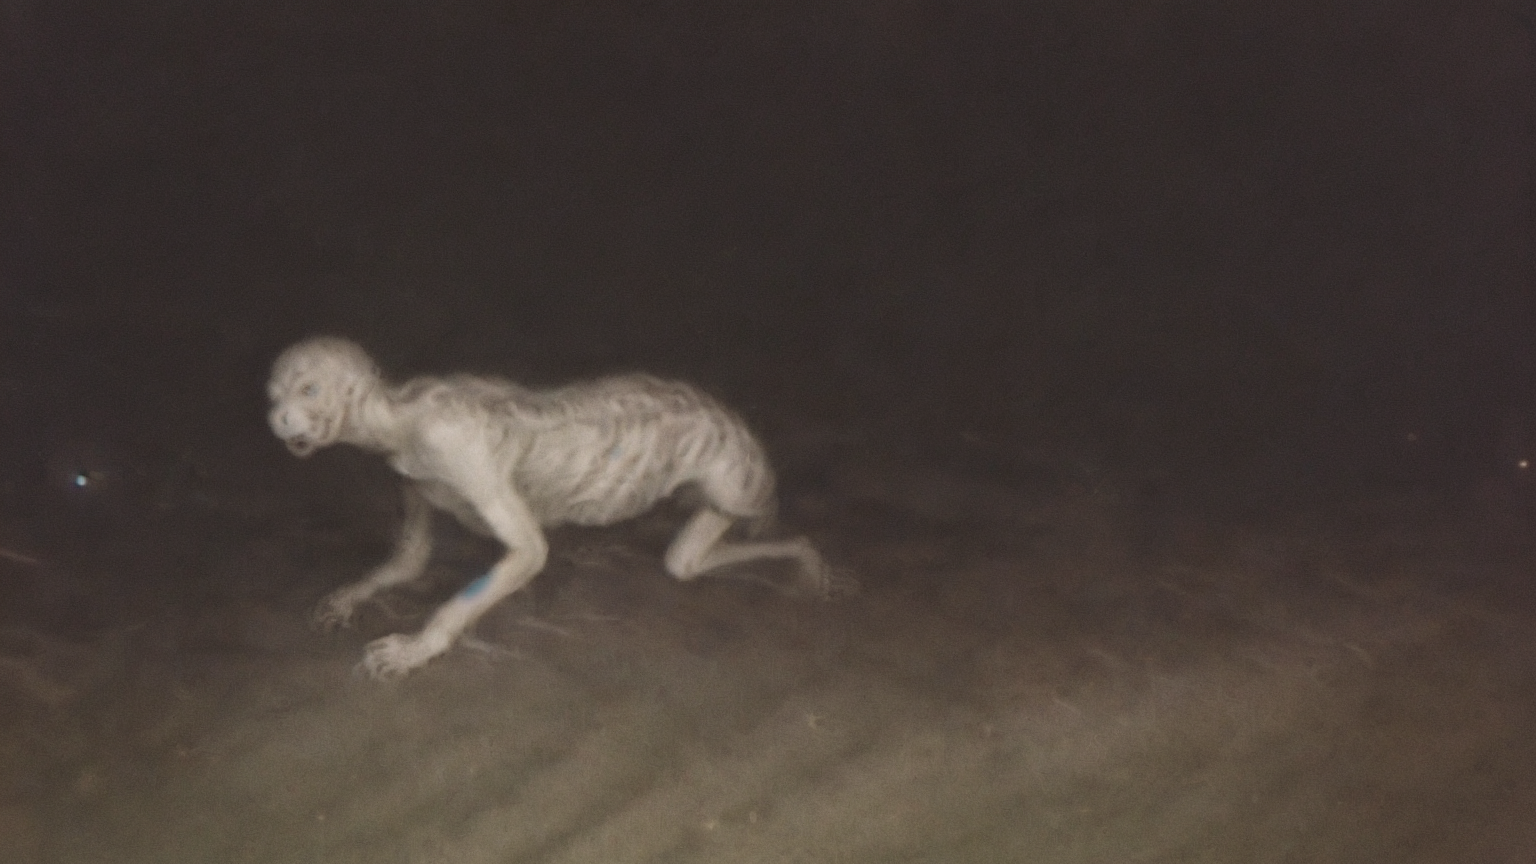
Generation parameters embedded in this image by AUTOMATIC1111 Stable Diffusion web UI or a fork of it (Forge, ...) (PNG 'parameters' text chunk):
strange creature at night  <lora:fftage:1>
Steps: 20, Sampler: DPM++ 2M Karras, CFG scale: 6, Seed: 1384942589, Size: 768x432, Model hash: 82e4b910bd, Model: snvhsV1_v10, Denoising strength: 0.45, Hires upscale: 2, Hires steps: 10, Hires upscaler: 4x-UltraSharp, Lora hashes: "fftage: efae4f54dd89", Version: f0.0.17v1.8.0rc-latest-276-g29be1da7